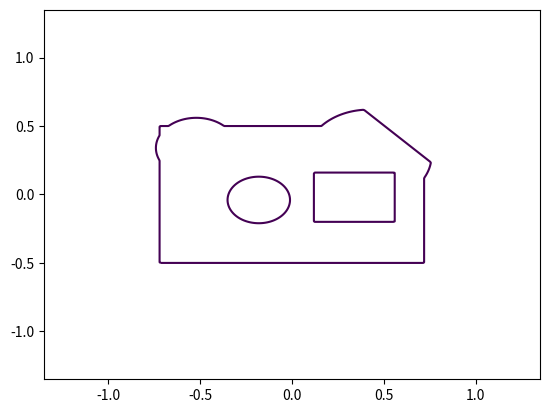
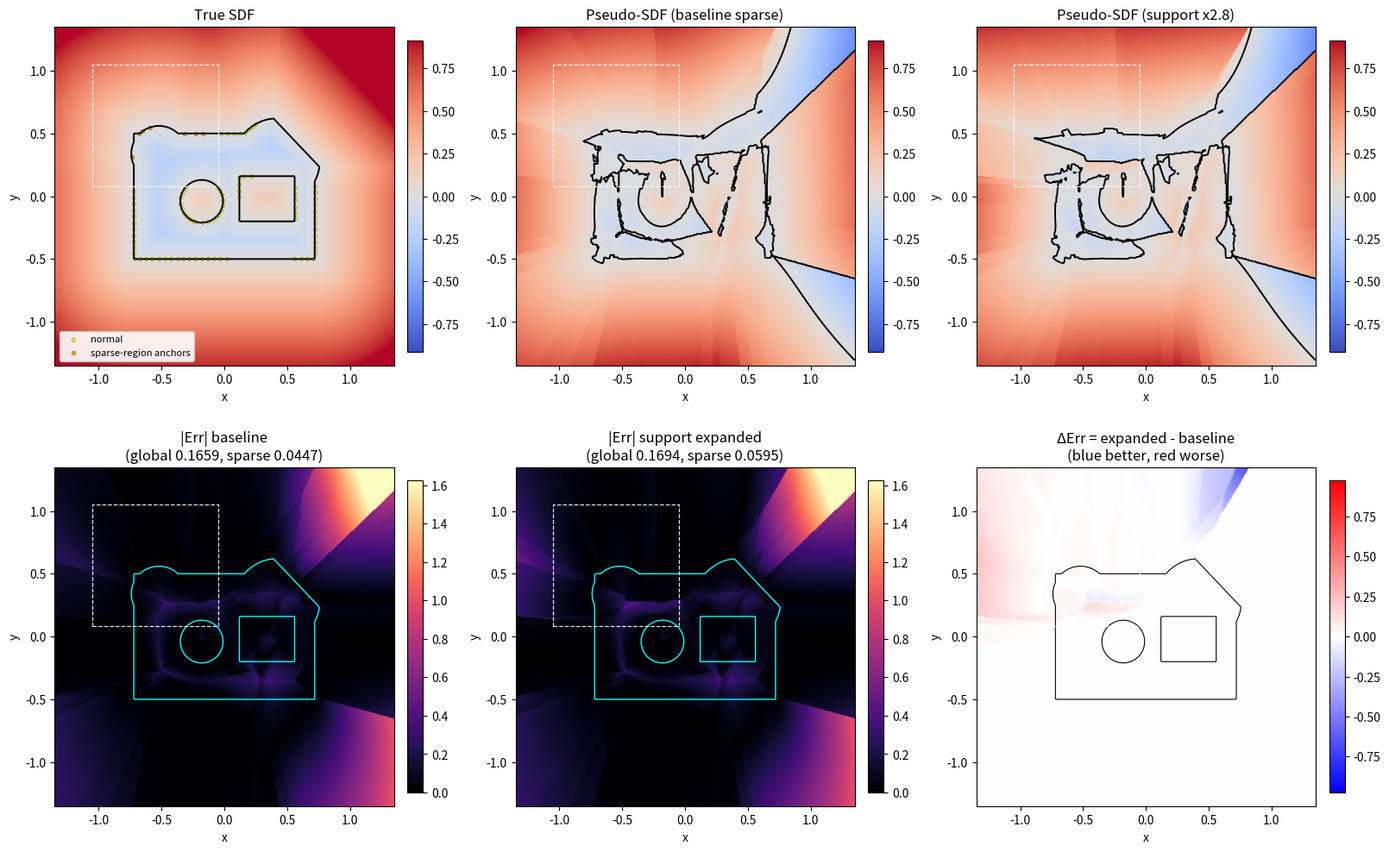

Write the Python code that produced these figures, in order.
#!/usr/bin/env python3
import argparse
import os

import matplotlib.pyplot as plt
import numpy as np


def sd_circle(points: np.ndarray, center: np.ndarray, radius: float) -> np.ndarray:
    return np.linalg.norm(points - center[None, :], axis=-1) - radius


def sd_box(points: np.ndarray, center: np.ndarray, half_size: np.ndarray) -> np.ndarray:
    p = points - center[None, :]
    q = np.abs(p) - half_size[None, :]
    outside = np.linalg.norm(np.maximum(q, 0.0), axis=-1)
    inside = np.minimum(np.maximum(q[:, 0], q[:, 1]), 0.0)
    return outside + inside


def true_complex_sdf(points: np.ndarray) -> np.ndarray:
    base = sd_box(points, center=np.array([0.0, 0.0], dtype=np.float32), half_size=np.array([0.72, 0.50], dtype=np.float32))
    bulge_r = sd_circle(points, center=np.array([0.42, 0.28], dtype=np.float32), radius=0.34)
    bulge_l = sd_circle(points, center=np.array([-0.52, 0.34], dtype=np.float32), radius=0.22)
    shape = np.minimum(np.minimum(base, bulge_r), bulge_l)
    notch = sd_box(points, center=np.array([0.34, -0.02], dtype=np.float32), half_size=np.array([0.22, 0.18], dtype=np.float32))
    hole = sd_circle(points, center=np.array([-0.18, -0.04], dtype=np.float32), radius=0.17)
    shape = np.maximum(shape, -notch)
    shape = np.maximum(shape, -hole)
    plane = points[:, 0] + 0.95 * points[:, 1] - 0.98
    shape = np.maximum(shape, plane)
    return shape


def extract_contour_points(xx: np.ndarray, yy: np.ndarray, field: np.ndarray) -> np.ndarray:
    fig = plt.figure()
    cs = plt.contour(xx, yy, field, levels=[0.0])
    verts = []
    if len(cs.allsegs) > 0:
        for seg in cs.allsegs[0]:
            if seg.shape[0] > 4:
                verts.append(seg.astype(np.float32))
    plt.close(fig)
    if not verts:
        raise RuntimeError("No zero-level contour extracted from true SDF.")
    return np.concatenate(verts, axis=0)


def estimate_normals(points: np.ndarray, eps: float = 1e-3) -> np.ndarray:
    dx = np.array([eps, 0.0], dtype=np.float32)
    dy = np.array([0.0, eps], dtype=np.float32)
    gx = true_complex_sdf(points + dx[None, :]) - true_complex_sdf(points - dx[None, :])
    gy = true_complex_sdf(points + dy[None, :]) - true_complex_sdf(points - dy[None, :])
    n = np.stack([gx, gy], axis=1)
    n /= np.linalg.norm(n, axis=1, keepdims=True) + 1e-12
    return n.astype(np.float32)


def build_sparse_anchors(
    contour_points: np.ndarray,
    n_anchors: int,
    noise_deg: float,
    sparse_box,
    sparse_keep: float,
):
    idx = np.linspace(0, contour_points.shape[0] - 1, n_anchors, dtype=np.int64)
    anchors = contour_points[idx]
    normals = estimate_normals(anchors)

    keep = np.ones((anchors.shape[0],), dtype=bool)
    gap1 = np.logical_and(anchors[:, 0] > 0.25, anchors[:, 1] > 0.10)
    gap2 = np.logical_and.reduce((anchors[:, 0] > 0.05, anchors[:, 0] < 0.55, anchors[:, 1] < -0.05))
    keep[np.logical_or(gap1, gap2)] = False

    xmin, xmax, ymin, ymax = sparse_box
    sparse_region = np.logical_and.reduce(
        (anchors[:, 0] >= xmin, anchors[:, 0] <= xmax, anchors[:, 1] >= ymin, anchors[:, 1] <= ymax)
    )
    rand_keep = np.random.uniform(0.0, 1.0, size=(anchors.shape[0],)) < max(0.0, min(1.0, sparse_keep))
    keep = np.logical_and(keep, np.logical_or(~sparse_region, rand_keep))

    sparse_region_after = sparse_region[keep]
    anchors = anchors[keep]
    normals = normals[keep]

    if noise_deg > 0:
        noise = np.deg2rad(np.random.uniform(-noise_deg, noise_deg, size=(normals.shape[0],)))
        c = np.cos(noise)
        s = np.sin(noise)
        nx = normals[:, 0]
        ny = normals[:, 1]
        normals = np.stack([c * nx - s * ny, s * nx + c * ny], axis=1)
        normals /= np.linalg.norm(normals, axis=1, keepdims=True) + 1e-12

    sigma = np.random.uniform(0.07, 0.20, size=(anchors.shape[0],)).astype(np.float32)
    conf = np.random.uniform(0.55, 1.00, size=(anchors.shape[0],)).astype(np.float32)
    return anchors.astype(np.float32), normals.astype(np.float32), sigma, conf, sparse_region_after


def pseudo_sdf_from_anchors(
    points: np.ndarray,
    anchors: np.ndarray,
    normals: np.ndarray,
    sigma: np.ndarray,
    conf: np.ndarray,
    k_neighbors: int,
) -> np.ndarray:
    n_points = points.shape[0]
    k = max(1, min(k_neighbors, anchors.shape[0]))
    d = np.linalg.norm(points[:, None, :] - anchors[None, :, :], axis=-1)
    knn_idx = np.argpartition(d, kth=k - 1, axis=1)[:, :k]
    rows = np.arange(n_points)[:, None]

    knn_d = d[rows, knn_idx]
    nbr_xyz = anchors[knn_idx]
    nbr_n = normals[knn_idx]
    nbr_sigma = np.clip(sigma[knn_idx], 1e-4, None)
    nbr_conf = np.clip(conf[knn_idx], 0.0, None)

    ref = nbr_n[:, :1, :]
    align = np.sign(np.sum(nbr_n * ref, axis=-1, keepdims=True))
    align[align == 0] = 1.0
    nbr_n = nbr_n * align

    delta = points[:, None, :] - nbr_xyz
    signed_plane = np.sum(delta * nbr_n, axis=-1)
    w = np.exp(-knn_d / nbr_sigma) * nbr_conf
    w_sum = np.clip(np.sum(w, axis=1, keepdims=True), 1e-8, None)
    sdf = np.sum(w * signed_plane, axis=1, keepdims=True) / w_sum
    return sdf[:, 0]


def main():
    parser = argparse.ArgumentParser(description="Compare pseudo-SDF with and without support expansion in sparse regions.")
    parser.add_argument("--out_dir", type=str, default=".")
    parser.add_argument("--out_name", type=str, default="pseudo_sdf_support_expansion_compare.png")
    parser.add_argument("--seed", type=int, default=23)
    parser.add_argument("--grid_res", type=int, default=380)
    parser.add_argument("--k_neighbors", type=int, default=10)
    parser.add_argument("--n_anchors", type=int, default=170)
    parser.add_argument("--noise_deg", type=float, default=12.0)
    parser.add_argument("--sparse_keep", type=float, default=0.20)
    parser.add_argument("--support_scale_sparse", type=float, default=2.8)
    args = parser.parse_args()

    np.random.seed(args.seed)
    out_dir = os.path.abspath(os.path.expanduser(args.out_dir))
    os.makedirs(out_dir, exist_ok=True)

    lo, hi = -1.35, 1.35
    n = int(args.grid_res)
    xs = np.linspace(lo, hi, n, dtype=np.float32)
    ys = np.linspace(lo, hi, n, dtype=np.float32)
    xx, yy = np.meshgrid(xs, ys, indexing="xy")
    pts = np.stack([xx.reshape(-1), yy.reshape(-1)], axis=1)

    true_sdf = true_complex_sdf(pts)
    true_field = true_sdf.reshape(n, n)
    contour_pts = extract_contour_points(xx, yy, true_field)

    sparse_box = (-1.05, -0.05, 0.08, 1.05)
    anchors, normals, sigma, conf, sparse_region = build_sparse_anchors(
        contour_points=contour_pts,
        n_anchors=args.n_anchors,
        noise_deg=args.noise_deg,
        sparse_box=sparse_box,
        sparse_keep=args.sparse_keep,
    )

    # Baseline.
    pseudo_base = pseudo_sdf_from_anchors(pts, anchors, normals, sigma, conf, args.k_neighbors).reshape(n, n)
    err_base = np.abs(pseudo_base - true_field)

    # Expanded support in sparse region.
    sigma_exp = sigma.copy()
    sigma_exp[sparse_region] *= float(args.support_scale_sparse)
    # Slight confidence attenuation to reduce over-smearing.
    conf_exp = conf.copy()
    conf_exp[sparse_region] *= 0.9
    pseudo_exp = pseudo_sdf_from_anchors(pts, anchors, normals, sigma_exp, conf_exp, args.k_neighbors).reshape(n, n)
    err_exp = np.abs(pseudo_exp - true_field)

    sparse_mask = np.logical_and.reduce(
        (xx >= sparse_box[0], xx <= sparse_box[1], yy >= sparse_box[2], yy <= sparse_box[3])
    )
    mae_base_global = float(err_base.mean())
    mae_exp_global = float(err_exp.mean())
    mae_base_sparse = float(err_base[sparse_mask].mean())
    mae_exp_sparse = float(err_exp[sparse_mask].mean())

    vmax = np.percentile(np.abs(true_field), 95)
    err_vmax = np.percentile(np.maximum(err_base, err_exp), 99)

    fig, ax = plt.subplots(2, 3, figsize=(16, 10), constrained_layout=True)

    im0 = ax[0, 0].imshow(true_field, origin="lower", extent=[lo, hi, lo, hi], cmap="coolwarm", vmin=-vmax, vmax=vmax)
    ax[0, 0].contour(xx, yy, true_field, levels=[0.0], colors="k", linewidths=1.4)
    ax[0, 0].set_title("True SDF")
    fig.colorbar(im0, ax=ax[0, 0], fraction=0.046, pad=0.04)

    im1 = ax[0, 1].imshow(pseudo_base, origin="lower", extent=[lo, hi, lo, hi], cmap="coolwarm", vmin=-vmax, vmax=vmax)
    ax[0, 1].contour(xx, yy, pseudo_base, levels=[0.0], colors="k", linewidths=1.4)
    ax[0, 1].set_title("Pseudo-SDF (baseline sparse)")
    fig.colorbar(im1, ax=ax[0, 1], fraction=0.046, pad=0.04)

    im2 = ax[0, 2].imshow(pseudo_exp, origin="lower", extent=[lo, hi, lo, hi], cmap="coolwarm", vmin=-vmax, vmax=vmax)
    ax[0, 2].contour(xx, yy, pseudo_exp, levels=[0.0], colors="k", linewidths=1.4)
    ax[0, 2].set_title(f"Pseudo-SDF (support x{args.support_scale_sparse:.1f})")
    fig.colorbar(im2, ax=ax[0, 2], fraction=0.046, pad=0.04)

    im3 = ax[1, 0].imshow(err_base, origin="lower", extent=[lo, hi, lo, hi], cmap="magma", vmin=0.0, vmax=err_vmax)
    ax[1, 0].contour(xx, yy, true_field, levels=[0.0], colors="cyan", linewidths=1.0)
    ax[1, 0].set_title(f"|Err| baseline\n(global {mae_base_global:.4f}, sparse {mae_base_sparse:.4f})")
    fig.colorbar(im3, ax=ax[1, 0], fraction=0.046, pad=0.04)

    im4 = ax[1, 1].imshow(err_exp, origin="lower", extent=[lo, hi, lo, hi], cmap="magma", vmin=0.0, vmax=err_vmax)
    ax[1, 1].contour(xx, yy, true_field, levels=[0.0], colors="cyan", linewidths=1.0)
    ax[1, 1].set_title(f"|Err| support expanded\n(global {mae_exp_global:.4f}, sparse {mae_exp_sparse:.4f})")
    fig.colorbar(im4, ax=ax[1, 1], fraction=0.046, pad=0.04)

    im5 = ax[1, 2].imshow(err_exp - err_base, origin="lower", extent=[lo, hi, lo, hi], cmap="bwr", vmin=-err_vmax * 0.6, vmax=err_vmax * 0.6)
    ax[1, 2].contour(xx, yy, true_field, levels=[0.0], colors="k", linewidths=0.8)
    ax[1, 2].set_title("ΔErr = expanded - baseline\n(blue better, red worse)")
    fig.colorbar(im5, ax=ax[1, 2], fraction=0.046, pad=0.04)

    for a in ax.reshape(-1):
        a.set_aspect("equal")
        a.set_xlabel("x")
        a.set_ylabel("y")
        a.plot([sparse_box[0], sparse_box[1], sparse_box[1], sparse_box[0], sparse_box[0]],
               [sparse_box[2], sparse_box[2], sparse_box[3], sparse_box[3], sparse_box[2]],
               "w--", linewidth=0.9, alpha=0.9)

    ax[0, 0].scatter(anchors[~sparse_region, 0], anchors[~sparse_region, 1], s=9, c="yellow", edgecolors="k", linewidths=0.2, label="normal")
    if np.any(sparse_region):
        ax[0, 0].scatter(anchors[sparse_region, 0], anchors[sparse_region, 1], s=11, c="orange", edgecolors="k", linewidths=0.2, label="sparse-region anchors")
    ax[0, 0].legend(loc="lower left", fontsize=8, framealpha=0.9)

    out_png = os.path.join(out_dir, args.out_name)
    fig.savefig(out_png, dpi=180)
    plt.close(fig)
    print(f"[ok] saved: {out_png}")
    print(
        "[metrics] "
        f"baseline_mae_global={mae_base_global:.6f} "
        f"expanded_mae_global={mae_exp_global:.6f} "
        f"baseline_mae_sparse={mae_base_sparse:.6f} "
        f"expanded_mae_sparse={mae_exp_sparse:.6f}"
    )


if __name__ == "__main__":
    main()
